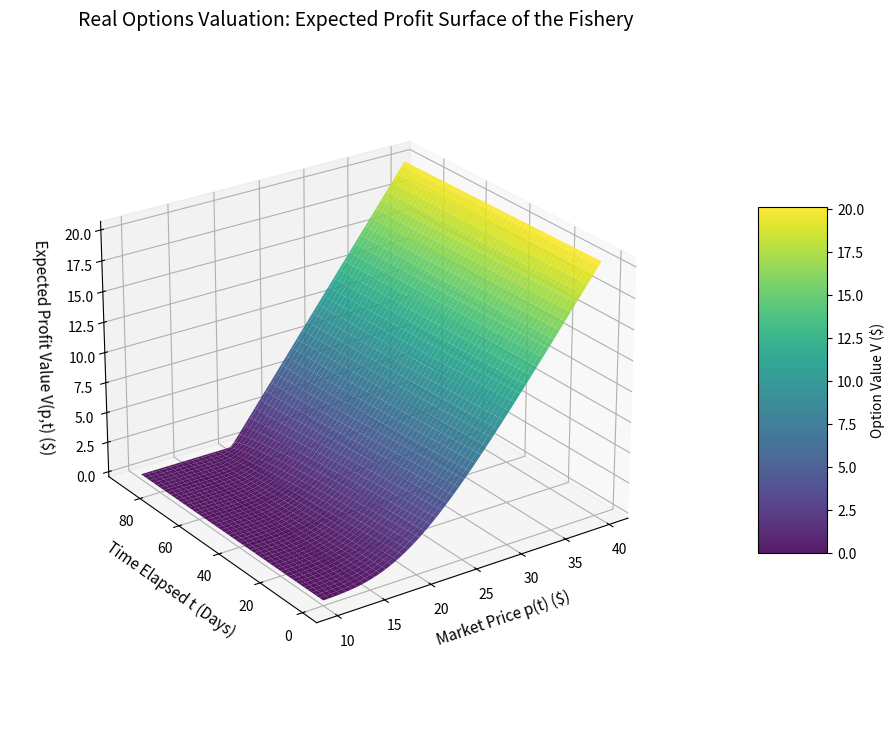

Write the Python code that produced this figure.
import numpy as np
import matplotlib.pyplot as plt
from scipy.stats import norm

# --- 1. Bioeconomic & Financial Parameters ---
c = 150             # Operational cost per unit effort
q = 0.001           # Catchability coefficient
f_avg = 7500        # Average mid-season fish population
X = c / (q * f_avg) # Strike Price (Extraction Cost) = $20.00

days = 90           # Length of the season in days
delta = 0.05 / 365  # Daily risk-free discount rate (Assumed 5% annual)
sigma = 0.03        # Daily market volatility

# --- 2. Create the Grid for Price (p) and Time (t) ---
# Price ranges from $10 to $40
p = np.linspace(10, 40, 100) 
# Time ranges from Day 0 to Day 89.9 (Avoid exactly 90 to prevent divide-by-zero)
t = np.linspace(0, 89.9, 100)  
P, T_mesh = np.meshgrid(p, t)

# Time to maturity (expiration of the season)
tau = days - T_mesh 

# --- 3. The Analytical Black-Scholes Formula ---
d1 = (np.log(P / X) + (delta + 0.5 * sigma**2) * tau) / (sigma * np.sqrt(tau))
d2 = d1 - sigma * np.sqrt(tau)

# Expected discounted profit (Option Value V)
V = P * norm.cdf(d1) - X * np.exp(-delta * tau) * norm.cdf(d2)

# --- 4. 3D Visualization ---
fig = plt.figure(figsize=(12, 8))
ax = fig.add_subplot(111, projection='3d')

# Plot the surface
surf = ax.plot_surface(P, T_mesh, V, cmap='viridis', edgecolor='none', alpha=0.9)

# Labels and Title
ax.set_xlabel('Market Price p(t) ($)', fontsize=11, labelpad=10)
ax.set_ylabel('Time Elapsed t (Days)', fontsize=11, labelpad=10)
ax.set_zlabel('Expected Profit Value V(p,t) ($)', fontsize=11, labelpad=10)
ax.set_title('Real Options Valuation: Expected Profit Surface of the Fishery', fontsize=14)

# Add a color bar
fig.colorbar(surf, shrink=0.5, aspect=5, label='Option Value V ($)')

# Adjust viewing angle for best presentation
ax.view_init(elev=25, azim=-125)
ax.set_box_aspect(aspect=None, zoom=0.85)
plt.subplots_adjust(left=0.0, right=0.95, top=0.95, bottom=0.0)

# Add extra padding to the layout to prevent clipping
plt.tight_layout(pad=3.0) 
plt.savefig('black_scholes_surface.png', dpi=300, bbox_inches='tight') # bbox_inches forces it to save everything
plt.show()
